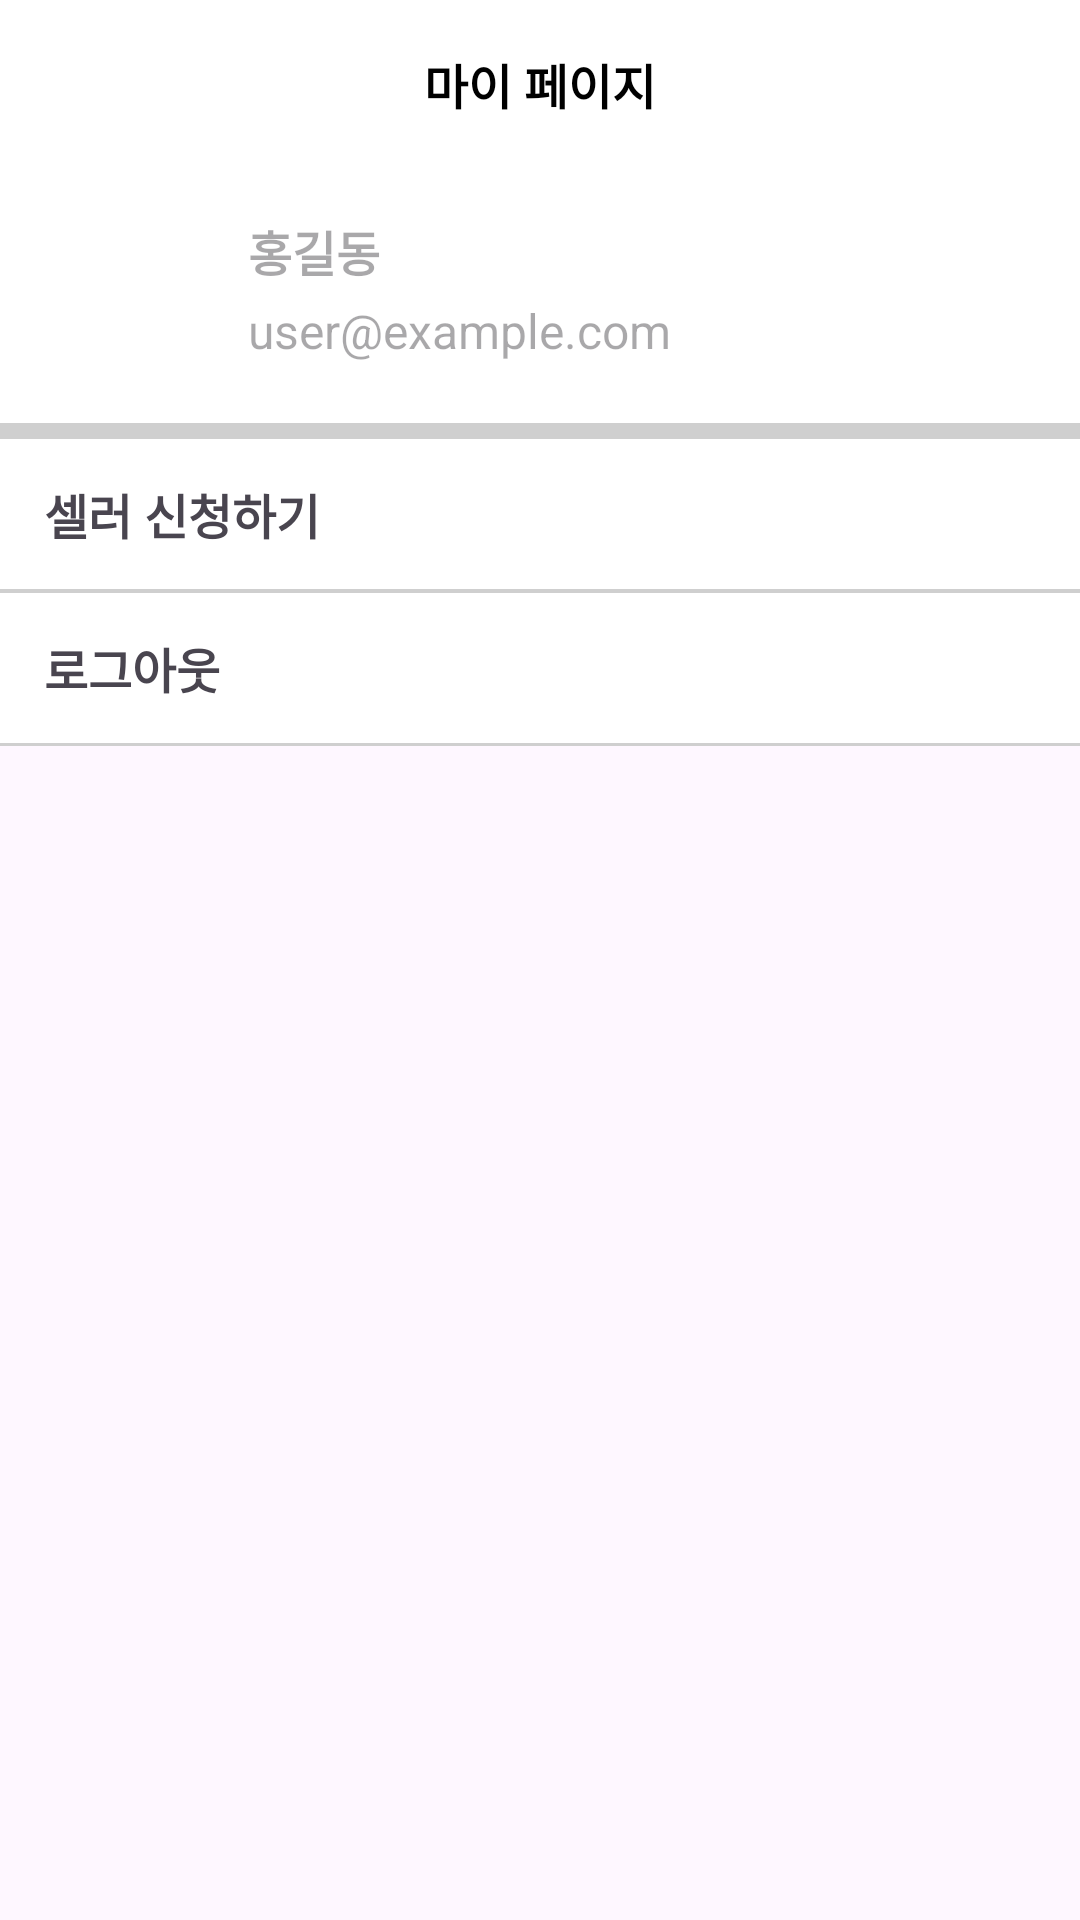

Here is an Android app screen rendered from its layout file. Give the layout XML and the strings, colors and styles it references.
<!-- AndroidManifest.xml: application theme Base.Theme.Popple -->
<!-- res/layout/fragment_mypage.xml -->
<?xml version="1.0" encoding="utf-8"?>
<layout xmlns:android="http://schemas.android.com/apk/res/android"
    xmlns:app="http://schemas.android.com/apk/res-auto"
    xmlns:bind="http://schemas.android.com/tools">

    <data>

        <variable
            name="user"
            type="com.dongbin.popple.data.model.LoggedUser" />
    </data>

    <androidx.constraintlayout.widget.ConstraintLayout xmlns:tools="http://schemas.android.com/tools"
        android:layout_width="match_parent"
        android:layout_height="match_parent"
        tools:context=".ui.main.ui.mypage.MyPageFragment">

        <androidx.appcompat.widget.Toolbar
            android:id="@+id/tb_mypage"
            android:layout_width="match_parent"
            android:layout_height="56dp"
            android:background="@color/white"
            app:layout_constraintLeft_toLeftOf="parent"
            app:layout_constraintRight_toRightOf="parent"
            app:layout_constraintTop_toTopOf="parent">

            <TextView
                android:layout_width="wrap_content"
                android:layout_height="wrap_content"
                android:layout_gravity="center"
                android:text="마이 페이지"
                android:textColor="@color/black"
                android:textSize="16sp"
                android:textStyle="bold" />
        </androidx.appcompat.widget.Toolbar>

        <androidx.constraintlayout.widget.ConstraintLayout
            android:id="@+id/container_my_profile"
            android:layout_width="match_parent"
            android:layout_height="90dp"
            android:layout_marginLeft="-2dp"
            android:layout_marginRight="-2dp"
            android:background="@drawable/bg_mypage_thick_line"
            app:layout_constraintTop_toBottomOf="@id/tb_mypage">

            <ImageView
                android:id="@+id/iv_mypage_profile_image"
                android:layout_width="60dp"
                android:layout_height="60dp"
                android:layout_marginStart="16dp"
                android:layout_marginTop="16dp"
                android:contentDescription="프로필 사진"
                android:src="@drawable/baseline_person_24"
                app:layout_constraintStart_toStartOf="parent"
                app:layout_constraintTop_toTopOf="parent" />

            <ImageView
                android:id="@+id/iv_mypage_edit_image"
                android:layout_width="wrap_content"
                android:layout_height="wrap_content"
                android:src="@drawable/baseline_edit_24"
                app:layout_constraintBottom_toBottomOf="@id/iv_mypage_profile_image"
                app:layout_constraintEnd_toEndOf="@id/iv_mypage_profile_image" />

            <TextView
                android:id="@+id/tv_mypage_name"
                android:layout_width="wrap_content"
                android:layout_height="wrap_content"
                android:layout_marginStart="8dp"
                android:hint="홍길동"
                android:text="@{user.name}"
                android:textColor="@color/black"
                android:textSize="16sp"
                android:textStyle="bold"
                app:layout_constraintStart_toEndOf="@id/iv_mypage_profile_image"
                app:layout_constraintTop_toTopOf="@id/iv_mypage_profile_image" />

            <TextView
                android:id="@+id/tv_mypage_account"
                android:layout_width="wrap_content"
                android:layout_height="wrap_content"
                android:layout_marginStart="8dp"
                android:layout_marginTop="4dp"
                android:hint="user@example.com"
                android:text="@{user.account}"
                android:textColor="@color/black"
                android:textSize="16sp"
                app:layout_constraintStart_toEndOf="@id/iv_mypage_profile_image"
                app:layout_constraintTop_toBottomOf="@id/tv_mypage_name" />

        </androidx.constraintlayout.widget.ConstraintLayout>

        <androidx.constraintlayout.widget.ConstraintLayout
            android:id="@+id/container_seller"
            android:layout_width="match_parent"
            android:layout_height="52dp"
            android:layout_marginLeft="-2dp"
            android:layout_marginTop="-1dp"
            android:layout_marginRight="-2dp"
            android:background="@drawable/bg_mypage_line"
            android:clickable="true"
            app:layout_constraintTop_toBottomOf="@id/container_my_profile">

            <TextView
                android:id="@+id/tv_mypage_apply_seller"
                android:layout_width="wrap_content"
                android:layout_height="wrap_content"
                android:layout_marginStart="16dp"
                android:text="셀러 신청하기"
                android:textSize="16sp"
                android:textStyle="bold"
                app:layout_constraintBottom_toBottomOf="parent"
                app:layout_constraintStart_toStartOf="parent"
                app:layout_constraintTop_toTopOf="parent" />

        </androidx.constraintlayout.widget.ConstraintLayout>

        <androidx.constraintlayout.widget.ConstraintLayout
            android:id="@+id/container_logout"
            android:layout_width="match_parent"
            android:layout_height="52dp"
            android:layout_marginLeft="-2dp"
            android:layout_marginTop="-1dp"
            android:layout_marginRight="-2dp"
            android:background="@drawable/bg_mypage_line"
            android:clickable="true"
            app:layout_constraintTop_toBottomOf="@id/container_seller">

            <TextView
                android:id="@+id/tv_mypage_logout"
                android:layout_width="wrap_content"
                android:layout_height="wrap_content"
                android:layout_marginStart="16dp"
                android:text="로그아웃"
                android:textSize="16sp"
                android:textStyle="bold"
                app:layout_constraintBottom_toBottomOf="parent"
                app:layout_constraintStart_toStartOf="parent"
                app:layout_constraintTop_toTopOf="parent" />

        </androidx.constraintlayout.widget.ConstraintLayout>
    </androidx.constraintlayout.widget.ConstraintLayout>
</layout>
<!-- resources referenced by this layout -->
<resources>
  <color name="black">#FF000000</color>
  <color name="white">#FFFFFFFF</color>
  <!-- drawable bg_mypage_line (drawable) -->
  <?xml version="1.0" encoding="utf-8"?>
  <selector xmlns:android="http://schemas.android.com/apk/res/android">
      <item
          android:state_pressed="false"
          android:top="-2dp"
          android:left="-2dp"
          android:right="-2dp"
          android:bottom="1dp">
          <shape android:shape="rectangle">
              <stroke
                  android:width="1dp"
                  android:color="@color/gray1"/>
              <solid android:color="@color/white"/>
          </shape>
      </item>
      <item
          android:state_pressed="true"
          android:top="-2dp"
          android:left="-2dp"
          android:right="-2dp"
          android:bottom="1dp">
          <shape android:shape="rectangle">
              <stroke
                  android:width="1dp"
                  android:color="@color/gray1"/>
              <solid android:color="@color/gray1"/>
          </shape>
      </item>
  </selector>
  <!-- drawable bg_mypage_thick_line (drawable) -->
  <?xml version="1.0" encoding="utf-8"?>
  <layer-list xmlns:android="http://schemas.android.com/apk/res/android">
      <item
          android:top="-10dp"
          android:left="-10dp"
          android:right="-10dp"
          android:bottom="0dp">
          <shape android:shape="rectangle">
              <stroke
                  android:width="5dp"
                  android:color="@color/gray1"/>
              <solid android:color="@color/white"/>
          </shape>
      </item>
  </layer-list>
  <style name="Base.Theme.Popple" parent="Theme.Material3.Light.NoActionBar">
          
          
          <item name="colorPrimary">@color/main</item>
  
          <item name="colorOnPrimary">@color/white</item> 
  
          <item name="colorSurfaceVariant">@color/white</item>
      </style>
  <color name="gray1">#FFCFCFCF</color>
  <color name="main">#FFFFAE11</color>
</resources>
